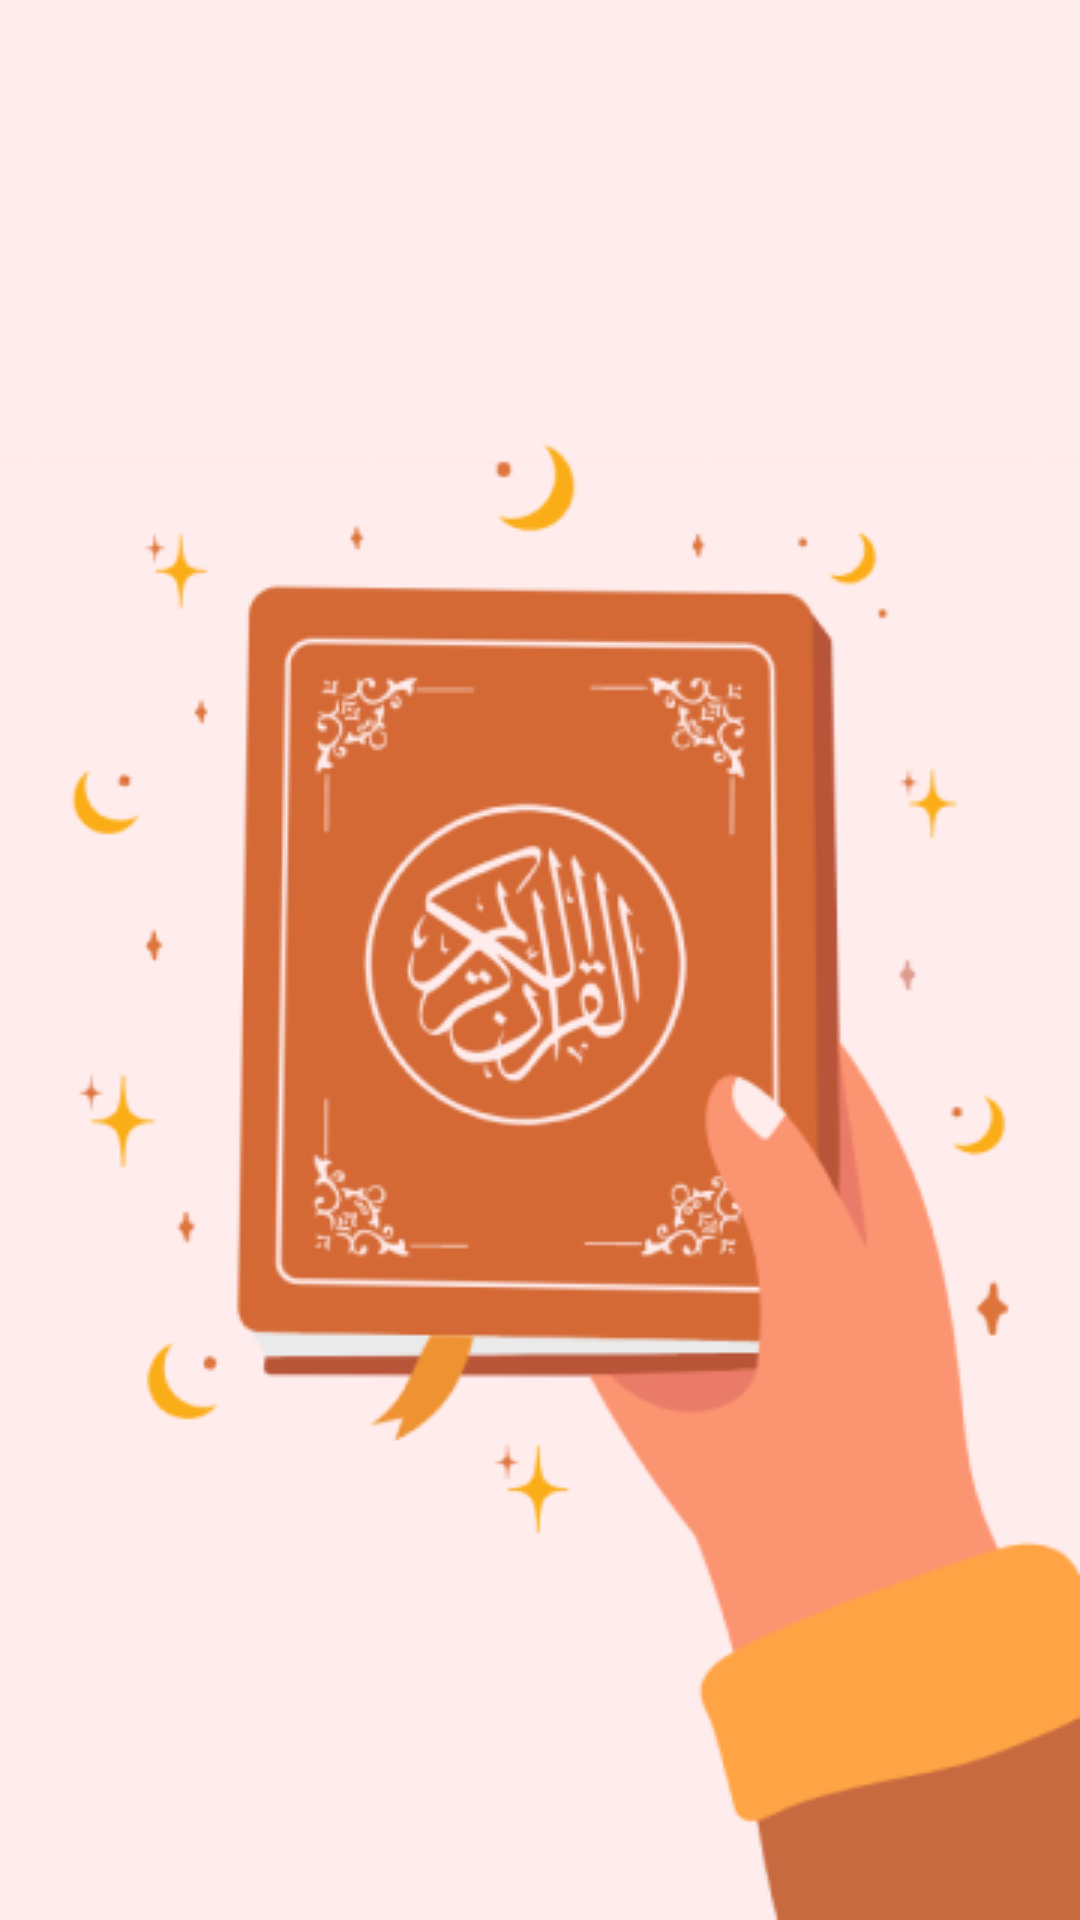

Layout XML and referenced resources for this Android screen:
<!-- AndroidManifest.xml: application theme Theme.Design.Light.NoActionBar -->
<!-- res/layout/activity_main.xml -->
<?xml version="1.0" encoding="utf-8"?>
<androidx.constraintlayout.widget.ConstraintLayout xmlns:android="http://schemas.android.com/apk/res/android"
    xmlns:app="http://schemas.android.com/apk/res-auto"
    xmlns:tools="http://schemas.android.com/tools"
    android:layout_width="match_parent"
    android:layout_height="match_parent"
    tools:context=".MainActivity">

    <ImageView
        android:id="@+id/plash"
        android:layout_width="match_parent"
        android:layout_height="match_parent"
        android:src="@drawable/splashscreen"
        tools:layout_editor_absoluteX="0dp"
        tools:layout_editor_absoluteY="0dp" />
</androidx.constraintlayout.widget.ConstraintLayout>
<!-- resources referenced by this layout -->
<resources>
  <!-- drawable splashscreen: png bitmap (drawable-v24, 45625 bytes) -->
</resources>
